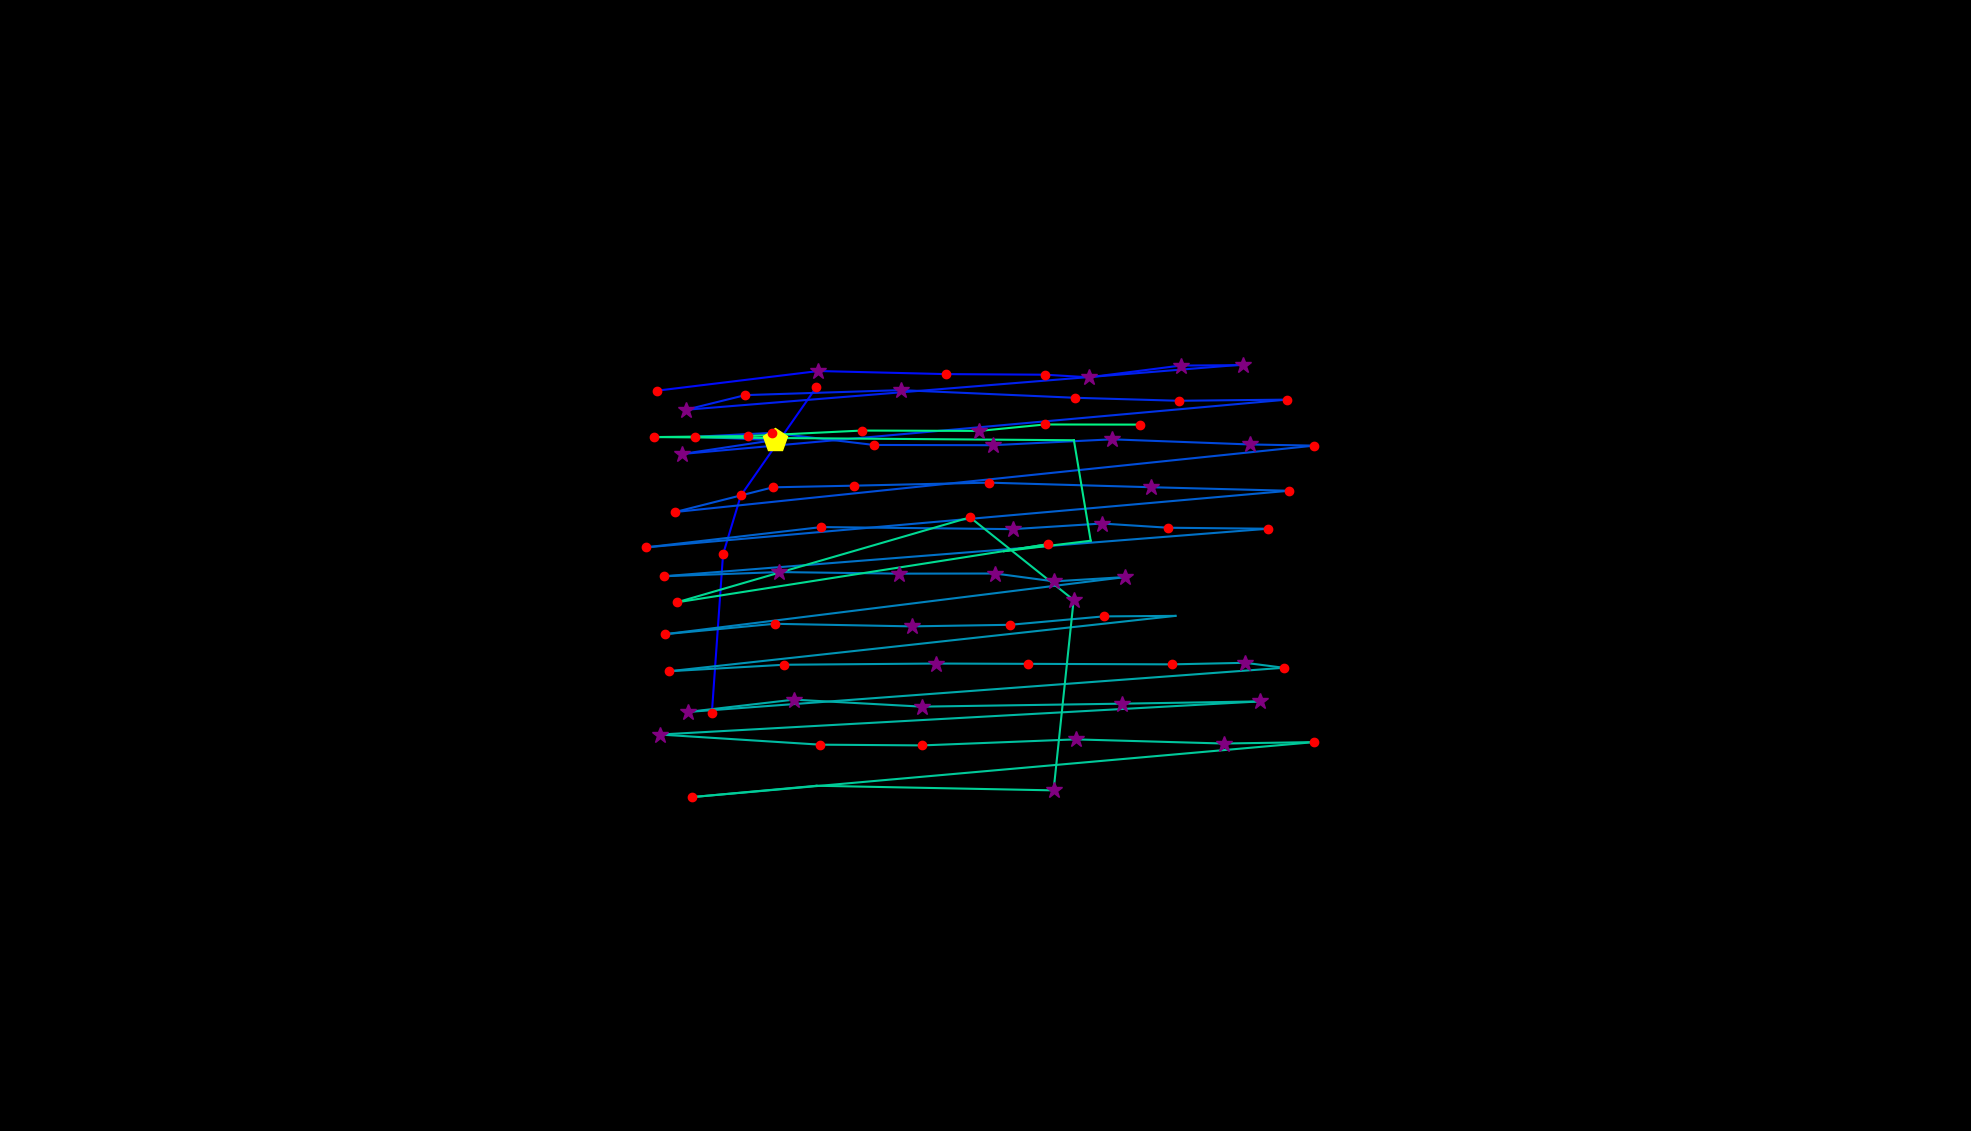

Source data for this figure (header and first rows):
, fixation_id, timestamp, avg_gaze_x, avg_gaze_y, duration
0, 96.0, 32728, 924.5, 543.2, 168.7
1, 97.0, 32969, 939, 749, 180.8
2, 98.0, 33210, 962.1, 825.3, 180.8
3, 99.0, 33511, 1060, 965.6, 229
4, 104.0, 35439, 852.6, 961.4, 156.7
5, 105.0, 35765, 1063, 987, 337.4
6, 106.0, 36138, 1228, 983, 120.5
7, 107.0, 36319, 1358, 982.2, 144.6
8, 108.0, 36572, 1414, 978.8, 253.1
9, 109.0, 36849, 1533, 994.1, 277.2
10, 110.0, 37163, 1611, 994.6, 84.35
11, 112.0, 37753, 1615, 995.4, 373.6
12, 113.0, 38211, 890.7, 936.6, 313.3
13, 114.0, 38633, 968, 955.7, 144.6
14, 115.0, 38801, 1170, 962.2, 277.2
15, 116.0, 39151, 1396, 952.3, 229
16, 117.0, 39416, 1531, 948.4, 241
17, 118.0, 39681, 1671, 949.8, 216.9
18, 119.0, 40006, 886.3, 879.3, 289.2
19, 120.0, 40344, 1006, 897.4, 494.1
20, 121.0, 40862, 902.2, 901.6, 241
21, 122.0, 41127, 1003, 906.6, 120.5
22, 123.0, 41380, 1135, 891, 180.8
23, 124.0, 41585, 1289, 890.6, 289.2
24, 125.0, 41898, 1444, 898.3, 373.6
25, 126.0, 42296, 1623, 891.6, 289.2
26, 127.0, 42609, 1707, 890.1, 120.5
27, 128.0, 42874, 877.1, 803.9, 120.5
28, 129.0, 43043, 1004, 835.9, 241
29, 130.0, 43308, 1109, 838.1, 132.6
30, 131.0, 43501, 1284, 842, 241
31, 132.0, 43790, 1495, 836.1, 265.1
32, 133.0, 44079, 1674, 831.5, 204.9
33, 134.0, 44357, 839, 758, 180.8
34, 135.0, 44634, 1067, 784.3, 241
35, 136.0, 44899, 1315, 781.6, 325.4
36, 137.0, 45248, 1431, 788.9, 265.1
37, 138.0, 45537, 1517, 783.5, 192.8
38, 139.0, 45754, 1647, 782.2, 241
39, 140.0, 46092, 862.3, 720.5, 229
40, 141.0, 46381, 1012, 725.9, 325.4
41, 142.0, 46730, 1167, 723.8, 253.1
42, 143.0, 47008, 1293, 724, 289.2
43, 144.0, 47417, 1369, 713.8, 301.3
44, 145.0, 47743, 1461, 719.3, 277.2
45, 146.0, 48140, 863.9, 645.2, 168.7
46, 147.0, 48333, 1006, 658.7, 204.9
47, 148.0, 48574, 1184, 655.4, 277.2
48, 149.0, 48875, 1312, 657.4, 156.7
49, 150.0, 49092, 1433, 668.3, 229
50, 151.0, 49369, 1527, 669, 0.0
51, 152.0, 49863, 869.4, 597.1, 156.7
52, 153.0, 50068, 1018, 605.5, 120.5
53, 154.0, 50309, 1215, 607.1, 313.3
54, 155.0, 50647, 1335, 606.7, 156.7
55, 156.0, 50876, 1522, 606, 120.5
56, 157.0, 51117, 1617, 608, 397.7
57, 158.0, 51538, 1667, 601.6, 241
58, 159.0, 51840, 893, 544.2, 253.1
59, 160.0, 52177, 1031, 560.2, 349.5
... 26 more rows
